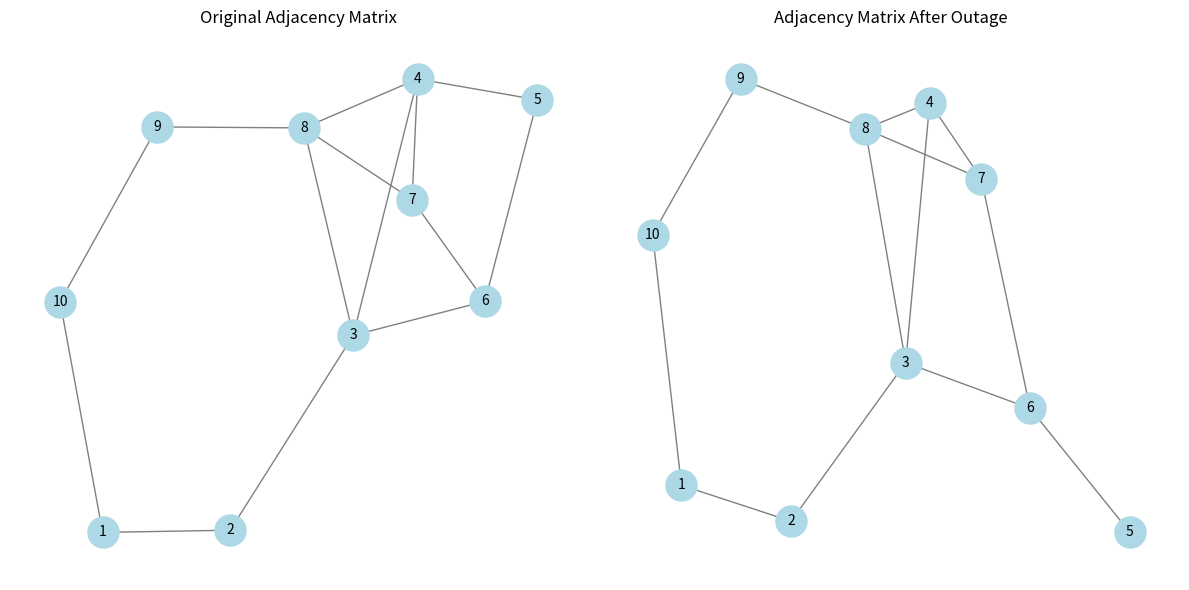
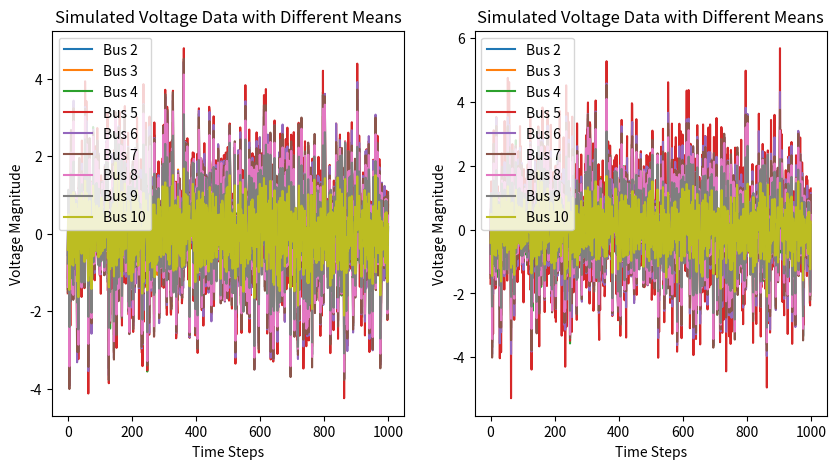

Source code (Python) for these figures, in order:
import numpy as np
import pandas as pd
import networkx as nx
import matplotlib.pyplot as plt

ring = False # if ring structure

def generate_incidence_matrix(n_buses, prob=0.2):
    """Generates an incidence matrix for a ring structure"""
    branches = []
    for i in range(n_buses-1):
        branches.append((i, i+1))  # Ring connection
    
    # Step 2: Add extra random connections
    if not ring:
        all_possible_connections = [(i, j) for i in range(1,n_buses) for j in range(i + 2, n_buses)]
        for (i, j) in all_possible_connections:
            if np.random.rand() > prob:
                continue
            if (i, j) not in branches and (j, i) not in branches:  # Avoid duplicates
                branches.append((i, j))
    
    # create a loop
    branches.append((n_buses-1, 0))

    A = np.zeros((len(branches), n_buses))
    for idx, (i, j) in enumerate(branches):
        A[idx, i] = 1
        A[idx, j] = -1  # Directed branch
    
    return A, branches

def compute_Y(A, Y_e, slack_bus=0):
    """Computes the bus admittance matrix Y and removes the slack bus row/column"""
    # Compute bus admittance matrix Y = A^T Y_e A
    Y = A.T @ Y_e @ A

    # Remove slack bus row and column (Bus 1 → index 0)
    Y_reduced = np.delete(Y, slack_bus, axis=0)  # Remove row
    Y_reduced = np.delete(Y_reduced, slack_bus, axis=1)  # Remove column

    return Y_reduced

def generate_voltage_data(n_buses, I, A=None, Y_e=None, outage=False):
    """Generates voltage data using V = I Y^{-1} with Bus 1 as the reference"""
    
    if not outage:
        print("[Normal Data]")
        # Generate the incidence matrix
        A, branches = generate_incidence_matrix(n_buses)

        # Generate random admittance values for each branch
        branch_admittances = np.random.uniform(0.4, 0.6, size=len(branches))  # Random admittances
        Y_e = np.diag(branch_admittances)  # Admittance diagonal matrix

    # Compute the reduced admittance matrix after removing the slack bus
    Y_reduced = compute_Y(A, Y_e, slack_bus=0)

    # Compute the inverse admittance matrix (Y is now invertible)
    Y_inv = np.linalg.inv(Y_reduced)

    # Compute voltages using V = I Y^{-1} (excluding reference bus)
    V = I @ Y_inv  # (time_steps, n_buses-1)

    # # Add small noise
    # V += np.random.normal(0, 0.01, size=V.shape)

    print("Incidence Matrix A:\n", A)
    print("Admittance Matrix Y:\n", Y_reduced)
    print("Y_inv:\n", Y_inv)
    print("Voltage Mean (Estimated):\n", np.mean(V, axis=0))
    print("Voltage Covariance:\n", np.cov(V, rowvar=False))

    return V.T, Y_reduced, A, Y_e  # Return voltages, admittance matrix, incidence matrix, and branch admittance

def outage(A, Y_e):
    """Simulates a line outage by removing a random branch"""
    branch_idx = np.random.choice(np.arange(1, A.shape[0] - 1))  # Randomly pick a branch
    
    from_bus = np.where(A[branch_idx] == 1)[0][0]+1  # Bus where the branch starts
    to_bus = np.where(A[branch_idx] == -1)[0][0]+1  # Bus where the branch ends
    print(f"\n[Outage Occurred: Removing Branch between (bus {from_bus} and bus {to_bus})]")

    # Remove the selected branch from A and Y_e
    A = np.delete(A, branch_idx, axis=0)
    Y_e = np.delete(Y_e, branch_idx, axis=0)
    Y_e = np.delete(Y_e, branch_idx, axis=1)

    # """Simulates another line outage by removing a random branch"""
    # branch_idx_2 = np.random.choice(np.arange(1, A.shape[0] - 1))  # Randomly pick another branch
    # from_bus = np.where(A[branch_idx_2] == 1)[0][0]+1  # Bus where the branch starts
    # to_bus = np.where(A[branch_idx_2] == -1)[0][0]+1  # Bus where the branch ends
    # print(f"\n[Outage Occurred: Removing Branch between (bus {from_bus} and bus {to_bus})]")
    # # Remove the selected branch from A and Y_e
    # A = np.delete(A, branch_idx_2, axis=0)
    # Y_e = np.delete(Y_e, branch_idx_2, axis=0)
    # Y_e = np.delete(Y_e, branch_idx_2, axis=1)

    return A, Y_e

def draw_grid_from_incidence(A):
    num_branches, num_buses = A.shape
    G = nx.Graph()

    # Add buses (nodes)
    for bus in range(num_buses):
        G.add_node(bus + 1)  # Nodes indexed from 1

    # Add branches (edges)
    for branch_idx in range(num_branches):
        from_bus = np.where(A[branch_idx] == 1)[0][0]  # Bus where branch starts
        to_bus = np.where(A[branch_idx] == -1)[0][0]  # Bus where branch ends
        G.add_edge(from_bus + 1, to_bus + 1)  # Convert to 1-based indexing

    # Draw the graph
    pos = nx.spring_layout(G)  # Generate layout
    nx.draw(G, pos, with_labels=True, node_color='lightblue', edge_color='gray', node_size=500, font_size=10)


if __name__ == "__main__":
    import os
    import matplotlib

    os.makedirs('data', exist_ok=True)
    matplotlib.use('Agg')  # Use non-interactive backend for saving figures

    # Parameters
    n_buses = 10  # Number of buses
    time_steps = 1000  # Number of time steps

    # Generate independent Gaussian current injections (excluding the slack bus)
    I = np.random.normal(0, 0.2, size=(time_steps, n_buses - 1))  # (time_steps, n_buses-1)

    # Generate normal voltage data
    voltage_data, Y_reduced, A, Y_e = generate_voltage_data(n_buses, I)
    np.save('./data/Y_matrix.npy', Y_reduced)

    # Simulate outage and generate new voltage data
    A_outage, Y_e_outage = outage(A.copy(), Y_e.copy())
    voltage_data_outage, Y_outage, A_outage, Y_e_outage = generate_voltage_data(n_buses, I, A=A_outage, Y_e=Y_e_outage, outage=True)

    # Save normal voltage data to CSV
    voltage_df = pd.DataFrame(voltage_data.T, columns=[f'Bus_{i+2}' for i in range(n_buses-1)])  # Bus 1 is removed
    voltage_df.to_csv('./data/voltage_data.csv', index=False)

    # Save outage voltage data to CSV
    voltage_outage_df = pd.DataFrame(voltage_data_outage.T, columns=[f'Bus_{i+2}' for i in range(n_buses-1)])  # Bus 1 is removed
    voltage_outage_df.to_csv('./data/voltage_data_outage.csv', index=False)


    # Plot the adjacency matrices
    plt.figure(figsize=(12, 6))

    plt.subplot(121)
    plt.title("Original Adjacency Matrix")
    draw_grid_from_incidence(A)
    plt.xlabel("Bus Index")
    plt.ylabel("Bus Index")

    plt.subplot(122)
    plt.title("Adjacency Matrix After Outage")
    draw_grid_from_incidence(A_outage)
    plt.xlabel("Bus Index")
    plt.ylabel("Bus Index")

    plt.tight_layout()
    plt.savefig("./data/adjacency_matrices.png")    
    plt.close()
    

    # Plot the voltage time series for a few buses
    plt.figure(figsize=(10, 5))
    plt.subplot(121)
    for i in range(min(n_buses-1, 50)):  # Plot first 5 buses
        plt.plot(voltage_data[i, :], label=f'Bus {i+2}')
    plt.xlabel("Time Steps")
    plt.ylabel("Voltage Magnitude")
    plt.title("Simulated Voltage Data with Different Means")
    plt.legend()

    plt.subplot(122)
    for i in range(min(n_buses-1, 50)):  # Plot first 5 buses
        plt.plot(voltage_data_outage[i, :], label=f'Bus {i+2}')
    plt.xlabel("Time Steps")
    plt.ylabel("Voltage Magnitude")
    plt.title("Simulated Voltage Data with Different Means")
    plt.legend()

    plt.savefig("./data/voltage_data.png")
    plt.close()
    print("Data generation completed.")
